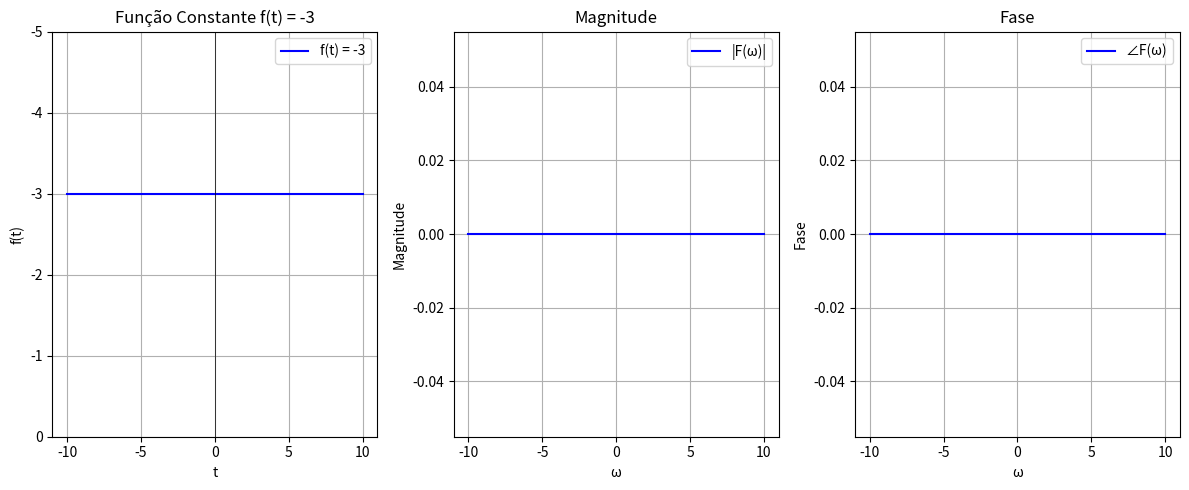

Python code for this plot:
import numpy as np
import matplotlib.pyplot as plt

t = np.linspace(-10, 10, 1000)

f = np.full_like(t, -3)

plt.figure(figsize=(12, 5))
plt.subplot(1, 3, 1)
plt.plot(t, f, label='f(t) = -3', color='blue')
plt.title('Função Constante f(t) = -3')
plt.xlabel('t')
plt.ylabel('f(t)')
plt.grid(True)
plt.axhline(0, color='black', linewidth=0.5)
plt.axvline(0, color='black', linewidth=0.5)
plt.legend()
plt.ylim(0, -5)

w = np.linspace(-10, 10, 1000)

magnitude = np.zeros_like(w)
magnitude[np.abs(w) < 0.01] = 6 * np.pi  # pico no zero

phase = np.zeros_like(w)

plt.subplot(1, 3, 2)
plt.plot(w, magnitude, label='|F(ω)|', color='blue')
plt.title('Magnitude')
plt.xlabel('ω')
plt.ylabel('Magnitude')
plt.grid(True)
plt.legend()

plt.subplot(1, 3, 3)
plt.plot(w, phase, label='∠F(ω)', color='blue')
plt.title('Fase')
plt.xlabel('ω')
plt.ylabel('Fase')
plt.grid(True)
plt.legend()

plt.tight_layout()
plt.show()
